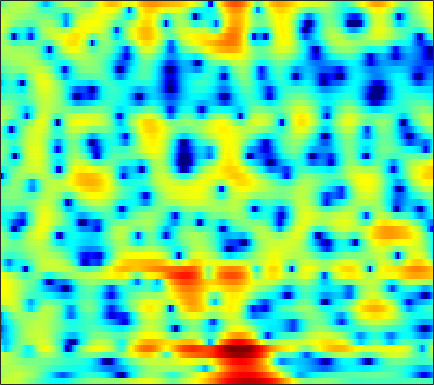

Data behind this chart, as committed beside it:
2.1282, 2.3277, 2.5256, 2.6597, 2.7155, 2.7151, 2.641, 2.5266, 2.3105, 2.0065, 1.6333, 1.3103, 0.81753, 0.27594, -0.15262, -0.73519, -1.3103, -1.7316, -2.2932, -2.8176, -3.2944, -3.6312, -4.0371, -4.3853
0.8808, 1.323, 1.803, 2.171, 2.379, 2.57, 2.67, 2.689, 2.642, 2.516, 2.317, 2.12, 1.801, 1.419, 1.09, 0.5956, 0.03771, -0.4251, -1.108, -1.874, -2.733, -3.446, -4.503, -5.704
1.212, 1.386, 1.569, 1.698, 1.757, 1.793, 1.776, 1.736, 1.645, 1.517, 1.353, 1.21, 0.9979, 0.754, 0.5553, 0.2678, -0.04342, -0.2932, -0.6463, -1.022, -1.416, -1.716, -2.122, -2.528
2.301, 2.176, 1.992, 1.782, 1.61, 1.361, 1.093, 0.8851, 0.6112, 0.3474, 0.1066, -0.04899, -0.2147, -0.3297, -0.3892, -0.4266, -0.4448, -0.4508, -0.4751, -0.5277, -0.6186, -0.716, -0.8849, -1.101
3.055, 2.64, 2.145, 1.716, 1.415, 0.9968, 0.5073, 0.05991, -0.6858, -1.627, -2.703, -3.523, -4.259, -4.218, -3.626, -2.437, -1.183, -0.3522, 0.5322, 1.146, 1.496, 1.592, 1.514, 1.208
-3.032, -5.169, -6.773, -5.62, -4.04, -2.253, -1.105, -0.6479, -0.5764, -1.11, -2.257, -3.472, -5.063, -5.141, -3.752, -1.343, 0.7707, 2.021, 3.234, 3.992, 4.34, 4.347, 4.049, 3.38
-6.688, -7.49, -7.727, -6.856, -5.778, -4.221, -2.829, -1.952, -1.023, -0.3181, 0.1978, 0.5254, 0.9394, 1.352, 1.697, 2.183, 2.641, 2.935, 3.204, 3.291, 3.173, 2.926, 2.378, 1.558
-10, -8.978, -7.591, -6.228, -5.242, -3.993, -2.839, -2.048, -1.097, -0.2722, 0.4446, 0.9151, 1.454, 1.907, 2.186, 2.49, 2.703, 2.796, 2.813, 2.712, 2.475, 2.201, 1.7, 1.057
-12.19, -10.33, -8.255, -6.505, -5.357, -4.005, -2.82, -2.033, -1.1, -0.2932, 0.3923, 0.8395, 1.344, 1.755, 2.003, 2.25, 2.407, 2.465, 2.46, 2.359, 2.157, 1.94, 1.56, 1.086
-8.442, -7.602, -6.323, -5.021, -4.09, -2.954, -1.956, -1.304, -0.5607, 0.05607, 0.5642, 0.8787, 1.225, 1.517, 1.704, 1.91, 2.062, 2.14, 2.184, 2.149, 2.019, 1.857, 1.54, 1.109
-9.499, -7.125, -4.736, -2.941, -1.905, -0.8322, -0.07577, 0.3139, 0.6377, 0.7618, 0.7374, 0.6793, 0.5903, 0.5668, 0.6406, 0.8611, 1.184, 1.457, 1.792, 2.031, 2.13, 2.107, 1.924, 1.544
-1.798, -0.8073, 0.4039, 1.353, 1.864, 2.274, 2.361, 2.207, 1.68, 0.7449, -0.642, -2.004, -4.179, -6.141, -6.435, -4.903, -2.771, -1.381, 0.04258, 1.03, 1.649, 1.89, 1.956, 1.763
3.383, 3.485, 3.61, 3.659, 3.613, 3.398, 2.964, 2.466, 1.538, 0.2516, -1.48, -3.111, -5.644, -7.963, -8.418, -6.931, -4.859, -3.559, -2.267, -1.407, -0.877, -0.6976, -0.6889, -0.8898
4.503, 4.435, 4.294, 4.075, 3.855, 3.463, 2.96, 2.507, 1.791, 0.9686, 0.06555, -0.6252, -1.477, -2.182, -2.571, -2.908, -3.103, -3.201, -3.329, -3.519, -3.815, -4.077, -4.495, -5.014
4.836, 4.729, 4.52, 4.236, 3.973, 3.554, 3.075, 2.676, 2.095, 1.476, 0.8402, 0.3432, -0.3132, -0.9784, -1.491, -2.203, -2.995, -3.662, -4.664, -5.809, -7.042, -7.908, -8.87, -9.548
5.067, 4.913, 4.613, 4.238, 3.909, 3.434, 2.9, 2.472, 1.883, 1.294, 0.7352, 0.3465, -0.1559, -0.6294, -1.014, -1.646, -2.483, -3.333, -4.917, -7.186, -10.63, -14.63, -22.84, -18.43
4.644, 4.218, 3.57, 2.915, 2.465, 1.908, 1.323, 0.8086, -0.02528, -1.028, -2.006, -2.466, -2.494, -1.936, -1.374, -0.7405, -0.4597, -0.514, -0.967, -1.798, -2.994, -3.893, -4.606, -4.474
0.4673, -1.159, -3.779, -5.992, -6.33, -5.287, -4.259, -4.018, -4.624, -6.606, -11.05, -18.77, -15.77, -7.449, -4.243, -1.517, 0.2117, 1.06, 1.766, 2.115, 2.28, 2.343, 2.373, 2.451
-2.549, -4.385, -7.476, -10.21, -10.2, -8.121, -6.228, -5.296, -4.652, -4.45, -4.466, -4.338, -3.707, -2.621, -1.668, -0.4183, 0.6636, 1.326, 1.998, 2.458, 2.759, 2.886, 2.947, 2.933
-1.059, -1.641, -2.358, -2.864, -3.055, -3.056, -2.828, -2.591, -2.237, -1.878, -1.485, -1.181, -0.7024, -0.1754, 0.2385, 0.7731, 1.247, 1.55, 1.862, 2.055, 2.111, 2.071, 1.944, 1.699
0.1863, -0.1104, -0.48, -0.7971, -0.9687, -1.091, -1.095, -1.02, -0.8315, -0.5649, -0.2147, 0.07638, 0.4688, 0.8611, 1.143, 1.465, 1.705, 1.814, 1.847, 1.746, 1.496, 1.213, 0.7295, 0.1267
1.014, 0.6325, 0.1085, -0.3886, -0.7073, -1.017, -1.152, -1.119, -0.8898, -0.4885, 0.007054, 0.436, 1.007, 1.548, 1.906, 2.287, 2.534, 2.603, 2.525, 2.22, 1.674, 1.084, 0.01554, -1.323
1.175, 0.4501, -0.6909, -1.947, -2.896, -3.991, -4.533, -4.451, -3.747, -2.649, -1.422, -0.5125, 0.6558, 1.705, 2.385, 3.127, 3.645, 3.877, 3.945, 3.687, 3.082, 2.356, 0.9513, -1.067
-0.607, -1.619, -3.405, -5.985, -8.739, -14.48, -24.82, -18.31, -11.99, -8.559, -6.009, -4.345, -2.281, -0.3834, 0.872, 2.292, 3.373, 3.958, 4.423, 4.542, 4.285, 3.865, 3.007, 1.782
-3.445, -3.832, -4.797, -6.308, -7.754, -9.879, -11.69, -12.6, -13.58, -14.88, -15.09, -12.58, -8.064, -4.323, -2.101, 0.2139, 1.925, 2.868, 3.738, 4.241, 4.388, 4.302, 3.947, 3.363
-4.938, -4.374, -4.19, -4.457, -4.9, -5.722, -6.805, -7.801, -9.409, -11.13, -11.72, -10.27, -7.067, -4.044, -2.139, -0.08387, 1.491, 2.406, 3.309, 3.864, 4.138, 4.153, 3.95, 3.533
-3.527, -3.034, -2.614, -2.445, -2.459, -2.624, -2.896, -3.123, -3.382, -3.449, -3.221, -2.821, -2.012, -1.025, -0.2393, 0.7647, 1.662, 2.236, 2.845, 3.252, 3.442, 3.436, 3.222, 2.748
-1.663, -1.385, -1.075, -0.8688, -0.7757, -0.7344, -0.7526, -0.7898, -0.8456, -0.8803, -0.8371, -0.7508, -0.5495, -0.2354, 0.06368, 0.5323, 1.048, 1.431, 1.897, 2.278, 2.498, 2.547, 2.415, 2.019
-0.7795, -0.5472, -0.2722, -0.05944, 0.05907, 0.1455, 0.1339, 0.05428, -0.1384, -0.4535, -0.8469, -1.184, -1.627, -1.94, -2.006, -1.775, -1.2, -0.6197, 0.1998, 0.9459, 1.535, 1.834, 2.036, 2.006
-1.269, -1.02, -0.6464, -0.2564, -0.002471, 0.2382, 0.3145, 0.2342, -0.1021, -0.7314, -1.761, -2.84, -4.799, -7.432, -9.38, -9.499, -6.68, -4.47, -2.116, -0.4192, 0.7858, 1.416, 1.979, 2.287
-4.727, -4.199, -3.07, -1.867, -1.086, -0.2863, 0.2091, 0.3725, 0.2882, -0.153, -1.036, -2.039, -3.924, -6.467, -8.354, -8.509, -5.862, -3.759, -1.559, 0.00206, 1.03, 1.542, 1.94, 2.098
-21.47, -11.91, -6.614, -3.681, -2.204, -0.8232, 0.09606, 0.5603, 0.9443, 1.07, 1.007, 0.8444, 0.5445, 0.2594, 0.1591, 0.2532, 0.6046, 0.9656, 1.444, 1.76, 1.839, 1.708, 1.278, 0.5638
-4.653, -4.439, -3.646, -2.745, -2.132, -1.423, -0.7894, -0.3402, 0.2606, 0.8316, 1.372, 1.73, 2.138, 2.465, 2.659, 2.853, 2.959, 2.957, 2.83, 2.49, 1.892, 1.212, -0.05792, -1.899
-0.6992, -1.252, -1.977, -2.757, -3.362, -4.075, -4.345, -4.055, -3.022, -1.568, -0.1512, 0.8008, 1.855, 2.648, 3.079, 3.441, 3.568, 3.511, 3.21, 2.663, 1.847, 1.055, -0.2306, -1.779
0.7139, -0.1548, -1.62, -3.597, -5.664, -9.963, -19.8, -19.5, -9.246, -4.526, -1.524, 0.09959, 1.709, 2.841, 3.432, 3.914, 4.078, 4.005, 3.641, 2.987, 2.036, 1.159, -0.2303, -1.754
0.9578, 0.2698, -0.8201, -2.124, -3.196, -4.569, -5.367, -5.192, -3.939, -2.127, -0.3598, 0.7997, 2.082, 3.052, 3.571, 3.996, 4.108, 3.984, 3.55, 2.772, 1.632, 0.5107, -1.44, -4.009
-0.06728, -0.5053, -1.176, -1.841, -2.248, -2.567, -2.53, -2.233, -1.541, -0.623, 0.382, 1.124, 2.015, 2.733, 3.135, 3.47, 3.553, 3.436, 3.034, 2.329, 1.312, 0.3072, -1.323, -3.364
-1.27, -1.94, -3.098, -4.3, -5.005, -5.286, -4.689, -3.853, -2.539, -1.26, -0.07727, 0.7108, 1.614, 2.342, 2.768, 3.154, 3.327, 3.309, 3.056, 2.561, 1.814, 1.108, 0.03266, -1.111
-0.8541, -2.106, -4.626, -8.855, -14.61, -21.64, -10.72, -7.05, -4.041, -2.048, -0.6438, 0.1961, 1.15, 1.982, 2.529, 3.134, 3.548, 3.706, 3.681, 3.358, 2.713, 2.038, 0.8542, -0.5606
1.722, 0.838, -0.6595, -2.404, -3.565, -4.288, -3.921, -3.316, -2.585, -2.121, -1.893, -1.718, -1.221, -0.2747, 0.6436, 1.912, 2.972, 3.542, 3.968, 3.959, 3.473, 2.781, 1.305, -1.005
2.679, 2.284, 1.639, 0.9373, 0.4044, -0.2873, -0.9783, -1.585, -2.64, -4.326, -7.093, -10.46, -15.23, -9.472, -5.452, -1.875, 0.4664, 1.667, 2.692, 3.162, 3.139, 2.808, 1.987, 0.7757
1.41, 1.276, 0.9986, 0.623, 0.2755, -0.2906, -0.989, -1.62, -2.663, -3.995, -5.557, -6.672, -7.228, -5.993, -4.393, -2.244, -0.468, 0.5762, 1.583, 2.197, 2.465, 2.46, 2.235, 1.831
-0.5762, -0.5138, -0.51, -0.617, -0.7619, -1.034, -1.391, -1.695, -2.128, -2.506, -2.757, -2.796, -2.571, -2.018, -1.433, -0.5377, 0.3657, 0.9743, 1.651, 2.123, 2.383, 2.45, 2.366, 2.101
-2.868, -2.55, -2.225, -2.046, -2.015, -2.098, -2.29, -2.472, -2.68, -2.756, -2.624, -2.352, -1.782, -1.038, -0.415, 0.4245, 1.208, 1.721, 2.273, 2.658, 2.855, 2.879, 2.744, 2.425
-5.664, -4.766, -3.85, -3.293, -3.137, -3.281, -3.791, -4.372, -5.249, -5.878, -5.668, -4.869, -3.318, -1.669, -0.5268, 0.7931, 1.849, 2.477, 3.09, 3.467, 3.615, 3.574, 3.337, 2.907
-8.129, -6.162, -4.428, -3.478, -3.212, -3.454, -4.465, -5.876, -9.192, -16.7, -21.26, -11.39, -5.641, -2.247, -0.4602, 1.303, 2.556, 3.232, 3.844, 4.148, 4.18, 4.038, 3.635, 2.992
-5.765, -4.411, -3.033, -2.176, -1.845, -1.796, -2.188, -2.736, -3.642, -4.337, -4.136, -3.284, -1.671, -0.03522, 1.034, 2.185, 3.028, 3.462, 3.795, 3.865, 3.681, 3.384, 2.757, 1.838
-2.589, -1.954, -1.21, -0.6319, -0.3245, -0.07967, 0.01766, 0.03026, 0.02577, 0.09877, 0.3095, 0.573, 1.031, 1.528, 1.882, 2.268, 2.508, 2.579, 2.51, 2.273, 1.862, 1.435, 0.7038, -0.2276
-0.7071, -0.3232, 0.1316, 0.5237, 0.7524, 0.9816, 1.142, 1.236, 1.332, 1.426, 1.519, 1.589, 1.677, 1.721, 1.71, 1.609, 1.373, 1.113, 0.6306, 0.02529, -0.6529, -1.17, -1.817, -2.36
0.525, 0.8184, 1.121, 1.334, 1.448, 1.556, 1.624, 1.657, 1.702, 1.721, 1.718, 1.692, 1.611, 1.458, 1.271, 0.8944, 0.3465, -0.2219, -1.21, -2.519, -4.069, -5.235, -6.234, -6.091
1.224, 1.454, 1.553, 1.453, 1.321, 1.133, 1.003, 0.9533, 0.9521, 0.9683, 0.9604, 0.9186, 0.7978, 0.6277, 0.4639, 0.1612, -0.2935, -0.8408, -1.951, -3.729, -6.685, -10.5, -23.02, -13.8
1.289, 1.23, 0.6844, -0.3009, -1.239, -2.443, -3.071, -2.996, -2.529, -2.053, -1.882, -1.974, -2.277, -2.562, -2.573, -2.259, -1.81, -1.515, -1.393, -1.612, -2.146, -2.546, -2.694, -2.057
1.807, 1.218, -0.2516, -2.721, -5.649, -12.77, -23.72, -12.47, -7.476, -5.554, -5.289, -6.021, -8.333, -12.37, -13.81, -9.299, -5.273, -3.208, -1.328, -0.144, 0.631, 1.071, 1.565, 2.047
3.174, 2.519, 1.314, -0.2827, -1.639, -3.371, -4.346, -4.343, -3.943, -3.689, -3.982, -4.654, -6.151, -7.714, -7.909, -6.15, -3.748, -2.17, -0.4989, 0.6955, 1.545, 1.975, 2.357, 2.566
3.558, 3.12, 2.471, 1.763, 1.232, 0.5929, 0.07358, -0.2214, -0.5086, -0.7675, -1.064, -1.308, -1.617, -1.783, -1.742, -1.456, -0.9432, -0.4833, 0.08462, 0.5685, 0.9123, 1.064, 1.111, 0.9418
2.706, 2.493, 2.229, 1.979, 1.789, 1.55, 1.326, 1.155, 0.952, 0.7458, 0.5334, 0.3712, 0.1719, -0.01442, -0.1324, -0.2664, -0.3461, -0.3997, -0.4619, -0.5089, -0.5707, -0.6115, -0.7189, -0.9483
0.8844, 1.035, 1.277, 1.494, 1.615, 1.707, 1.747, 1.753, 1.71, 1.629, 1.502, 1.363, 1.109, 0.769, 0.4535, -0.03265, -0.6173, -1.103, -1.728, -2.291, -2.663, -2.781, -2.713, -2.455
-2.677, -1.288, 0.04556, 0.843, 1.204, 1.476, 1.636, 1.755, 1.915, 2.066, 2.143, 2.113, 1.896, 1.454, 0.9515, 0.04025, -1.187, -2.31, -4.085, -6.043, -7.611, -7.931, -6.803, -4.844
